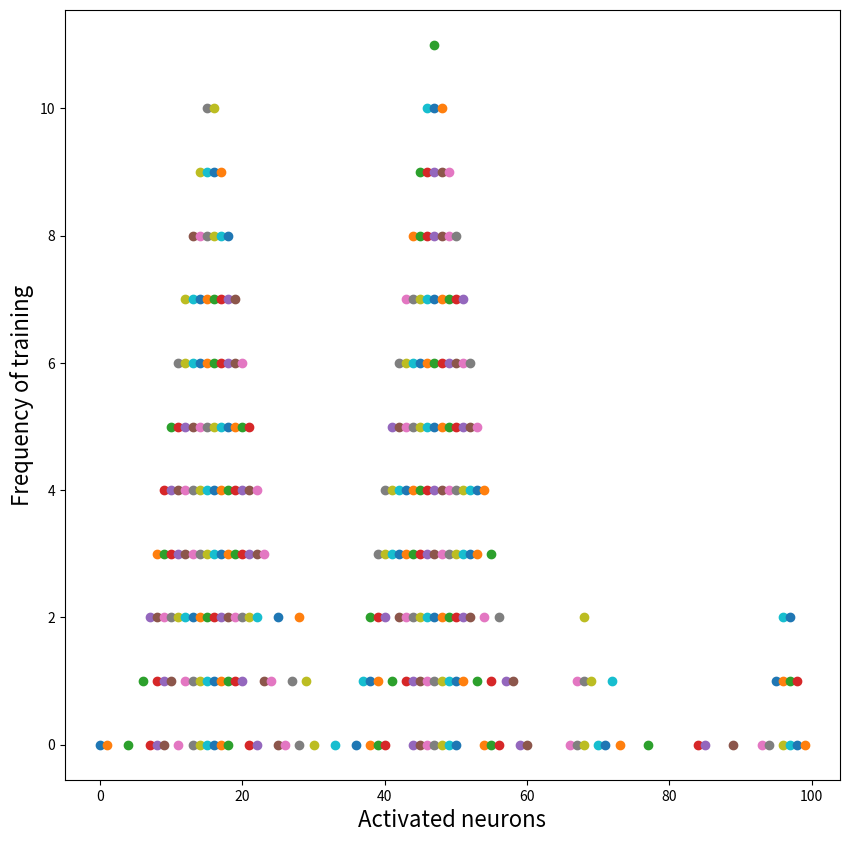

The matplotlib source for this figure:
# -*- coding: utf-8 -*-
# @Time : 2020-12-9 19:07 
# @Author : shen
# @File : xie.py 
# @Software: PyCharm

import numpy as np
import matplotlib.pyplot as plt

def ReLU(x,x_i,power=2):#激活函数
    ret = max(0, 1 / abs(x - x_i) ** 2)
    return ret


def activ(yuan, i):  # 对其内i附近神经元进行影响,注意自己对自己不要影响
    for j in range(0, 100):
        if i == j:
            continue
        result = ReLU(i, j)
        yuan[i][j] = yuan[i][j] + result
    return yuan

def to_one(temp, threshold):#满足门槛即可激活
    for i in range(0, 100):
        if (temp[i] > threshold):
            temp[i] = 1
        else:
            temp[i] = 0
    return temp


# 用高斯就用2.3的门槛，用线性就用1.7左右
def getjihuo(yuan, activlis, threshold=1.7):  # 这里需要控制量值，也就是多大刺激能够激活,以及其之前的影响，默认为没有
    temp = [0] * 100
    for i in range(0, 100):
        for j in range(0, 100):
            # print("当前激活值"+str(yuan[i][j]))
            # print("激活前"+str(temp[j]))
            temp[j] = temp[j] + yuan[i][j]
            # print("激活后" + str(temp[j]))

    # print(temp)
    return to_one(temp, threshold)


def rand(activ, num=3):  # 随机激活神经元，控制在num个以内，可能会有重叠
    temp = np.random.randint(0, 100, size=num)
    for i in temp:
        activ[i] = 1

    return activ


def getzero():  # 获取100*100的二维数组
    x = 100
    y = 100
    retlist = []
    for i in range(x):
        retlist.append([])
        for j in range(y):
            retlist[i].append(0)
    return retlist


def plot_result(data):
    fig = plt.figure(num=1, figsize=(10, 10))
    ax = fig.add_subplot(111)
    for i in range(100):  # 第几轮循环，应该是y坐标
        for j in range(len(data[i])):
            if (data[i][j] == 1):  # 如果被激活，就画点
                ax.scatter(j, i)

    ax.set_xlabel("Activated neurons", fontsize=16)
    ax.set_ylabel("Frequency of training", fontsize=16)
    plt.show()


if __name__ == "__main__":
    # pltgaosi()
    size = 100
    activlis = np.random.randint(low=0, high=2, size=size)
    yuan = getzero()

    result = []#统计结果，即每一轮训练情况
    result.append(activlis)

    for i in range(100):  # 训练100次
        for j in range(0, 100):
            if activlis[j] == 1:  # 如果是被激活的，刺激其他神经元
                yuan = activ(yuan, j)  # 一次激活完成

        # print(yuan)
        # 一轮训练激活结束，找成功激活的神经元
        activlis = getjihuo(yuan=yuan, activlis=activlis)  # 默认之前的无影响
        # 随机激活几个神经元
        # activlis = rand(activlis)

        print("第" + str(i) + "轮训练结束，神经元情况为有")
        print(activlis)

        result.append(activlis)
        yuan = getzero()

    plot_result(data=result)
